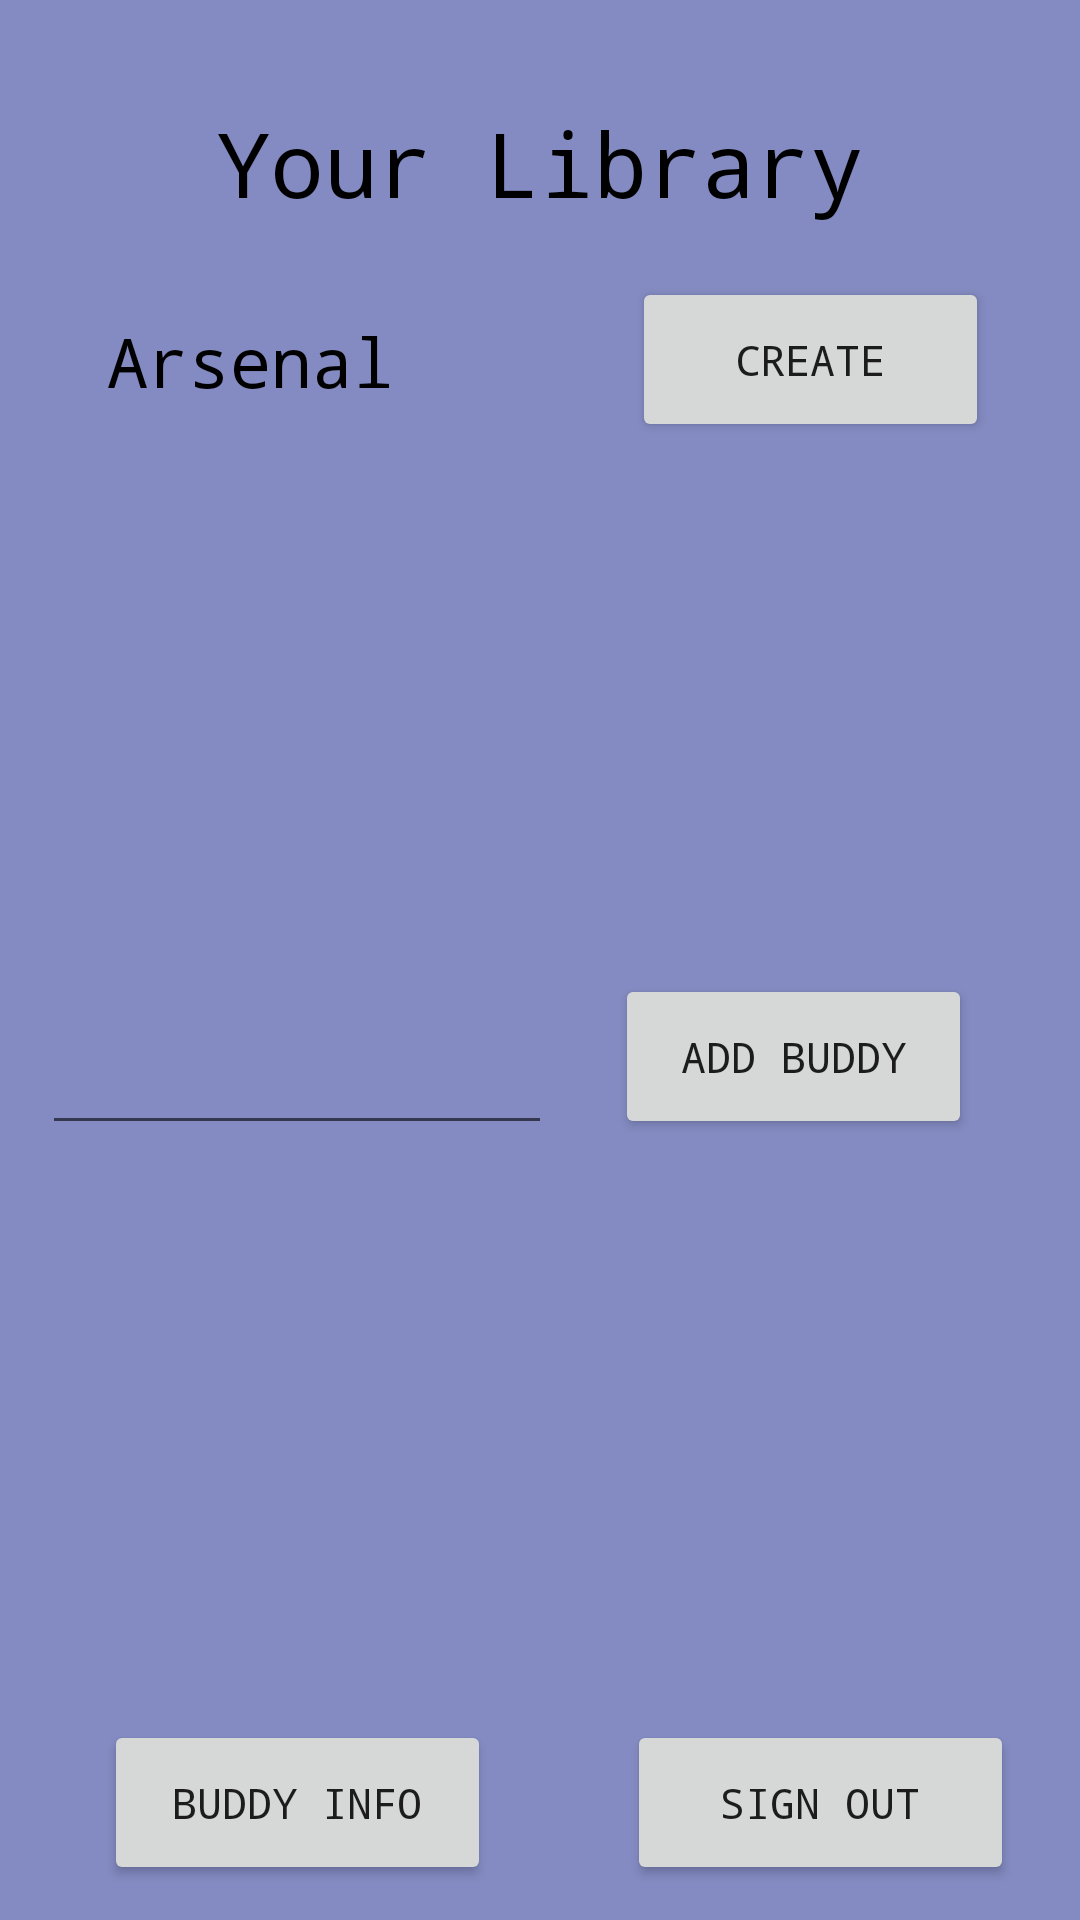

Reconstruct the res/layout file that produces this screen, plus the resources it refers to.
<!-- AndroidManifest.xml: activity theme Theme.DeckBuilder.NoActionBar -->
<!-- res/layout/activity_home.xml -->
<?xml version="1.0" encoding="utf-8"?>
<androidx.constraintlayout.widget.ConstraintLayout xmlns:android="http://schemas.android.com/apk/res/android"
    xmlns:app="http://schemas.android.com/apk/res-auto"
    xmlns:tools="http://schemas.android.com/tools"
    android:layout_width="match_parent"
    android:layout_height="match_parent"
    android:background="#838BC2"
    tools:context=".HomeActivity">

    <TextView
        android:id="@+id/library"
        android:layout_width="wrap_content"
        android:layout_height="51dp"
        android:layout_marginTop="10dp"
        android:layout_marginBottom="10dp"
        android:fontFamily="monospace"
        android:text="@string/library"
        android:textAlignment="center"
        android:textColor="@color/black"
        android:textSize="30sp"
        app:layout_constraintBottom_toBottomOf="parent"
        app:layout_constraintEnd_toEndOf="parent"
        app:layout_constraintStart_toStartOf="parent"
        app:layout_constraintTop_toTopOf="parent"
        app:layout_constraintVertical_bias="0.042"
        tools:textAppearance="@style/TextAppearance.AppCompat.Body2" />

    <TextView
        android:id="@+id/arsenal"
        android:layout_width="wrap_content"
        android:layout_height="wrap_content"
        android:layout_marginTop="10dp"
        android:layout_marginBottom="10dp"
        android:fontFamily="monospace"
        android:text="@string/arsenal"
        android:textColor="@color/black"
        android:textSize="23sp"
        app:layout_constraintBottom_toBottomOf="parent"
        app:layout_constraintEnd_toEndOf="parent"
        app:layout_constraintHorizontal_bias="0.135"
        app:layout_constraintStart_toStartOf="parent"
        app:layout_constraintTop_toTopOf="parent"
        app:layout_constraintVertical_bias="0.161"
        tools:textAppearance="@style/TextAppearance.AppCompat.Body2" />

    <ScrollView
        android:id="@+id/sv"
        android:layout_width="317dp"
        android:layout_height="199dp"
        android:fontFamily="monospace"
        android:gravity="center"
        android:orientation="vertical"
        app:layout_constraintBottom_toBottomOf="parent"
        app:layout_constraintEnd_toEndOf="parent"
        app:layout_constraintHorizontal_bias="0.414"
        app:layout_constraintStart_toStartOf="parent"
        app:layout_constraintTop_toTopOf="parent"
        app:layout_constraintVertical_bias="0.329">

        <LinearLayout
            android:id="@+id/ly"
            android:layout_width="match_parent"
            android:layout_height="610dp"
            android:orientation="vertical" />
    </ScrollView>

    <Button
        android:id="@+id/create"
        android:layout_width="119dp"
        android:layout_height="55dp"
        android:fontFamily="monospace"
        android:onClick="deckActivity"
        android:text="@string/create"
        app:layout_constraintBottom_toBottomOf="parent"
        app:layout_constraintEnd_toEndOf="parent"
        app:layout_constraintHorizontal_bias="0.874"
        app:layout_constraintStart_toStartOf="parent"
        app:layout_constraintTop_toTopOf="parent"
        app:layout_constraintVertical_bias="0.158" />

    <EditText
        android:id="@+id/editTextTextPersonName"
        android:layout_width="170dp"
        android:layout_height="57dp"
        android:inputType="textPersonName"
        app:layout_constraintBottom_toBottomOf="parent"
        app:layout_constraintEnd_toStartOf="@+id/button3"
        app:layout_constraintHorizontal_bias="0.397"
        app:layout_constraintStart_toStartOf="parent"
        app:layout_constraintTop_toTopOf="@+id/sv"
        app:layout_constraintVertical_bias="0.41" />

    <Button
        android:id="@+id/button3"
        android:layout_width="119dp"
        android:layout_height="55dp"
        android:fontFamily="monospace"
        android:text="@string/add_buddy"
        android:textAlignment="center"
        app:layout_constraintBottom_toBottomOf="parent"
        app:layout_constraintEnd_toEndOf="parent"
        app:layout_constraintHorizontal_bias="0.851"
        app:layout_constraintStart_toStartOf="parent"
        app:layout_constraintTop_toTopOf="@+id/sv"
        app:layout_constraintVertical_bias="0.408" />

    <ListView
        android:id="@+id/listView1"
        android:layout_width="353dp"
        android:layout_height="216dp"
        android:fontFamily="monospace"
        android:gravity="center"
        android:paddingLeft="10dp"
        android:paddingRight="10dp"
        app:layout_constraintBottom_toBottomOf="parent"
        app:layout_constraintEnd_toEndOf="parent"
        app:layout_constraintStart_toStartOf="parent"
        app:layout_constraintTop_toTopOf="parent"
        app:layout_constraintVertical_bias="0.852"></ListView>

    <Button
        android:id="@+id/button6"
        android:layout_width="129dp"
        android:layout_height="55dp"
        android:fontFamily="monospace"
        android:onClick="buddyActivity"
        android:text="@string/buddy_details"
        app:layout_constraintBottom_toBottomOf="parent"
        app:layout_constraintEnd_toEndOf="parent"
        app:layout_constraintHorizontal_bias="0.15"
        app:layout_constraintStart_toStartOf="parent"
        app:layout_constraintTop_toTopOf="parent"
        app:layout_constraintVertical_bias="0.98" />

    <Button
        android:id="@+id/btnSignOut"
        android:layout_width="129dp"
        android:layout_height="55dp"
        android:text="@string/signout"
        android:typeface="monospace"
        app:layout_constraintBottom_toBottomOf="parent"
        app:layout_constraintEnd_toEndOf="parent"
        app:layout_constraintHorizontal_bias="0.675"
        app:layout_constraintStart_toEndOf="@+id/button6"
        app:layout_constraintTop_toTopOf="parent"
        app:layout_constraintVertical_bias="0.98" />

</androidx.constraintlayout.widget.ConstraintLayout>
<!-- resources referenced by this layout -->
<resources>
  <color name="black">#FF000000</color>
  <string name="add_buddy">Add buddy</string>
  <string name="arsenal">Arsenal</string>
  <string name="buddy_details">Buddy info</string>
  <string name="create">Create</string>
  <string name="library">Your Library</string>
  <string name="signout">SIGN OUT</string>
  <style name="Theme.DeckBuilder.NoActionBar">
          <item name="windowActionBar">false</item>
          <item name="windowNoTitle">true</item>
      </style>
</resources>
